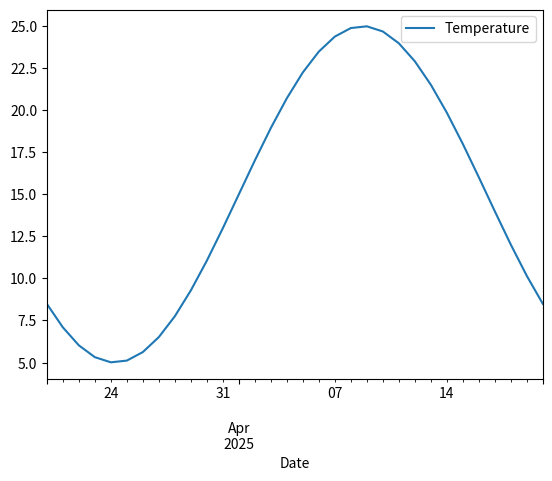
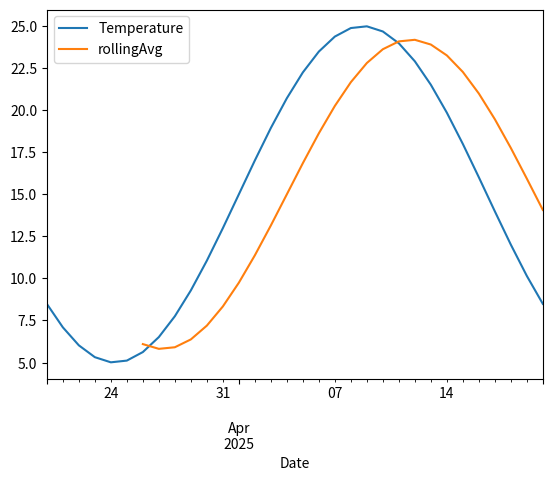

Reproduce these figures in Python, in order.
import pandas as pd
import numpy as np
import matplotlib.pyplot as mp

days = pd.date_range(start="2025-03-20", end="2025-04-20")
temperature = 15 + 10 * np.sin(2 * np.pi * (days.day - 1) / 31)
df = pd.DataFrame({"Date": days, "Temperature": temperature})
df.set_index("Date", inplace=True)
df.plot()
mp.show()


df["rollingAvg"] = df["Temperature"].rolling(window=7).mean()
df.plot()
mp.show()
hot_days = df[df["Temperature"] > 20]
print( hot_days)
